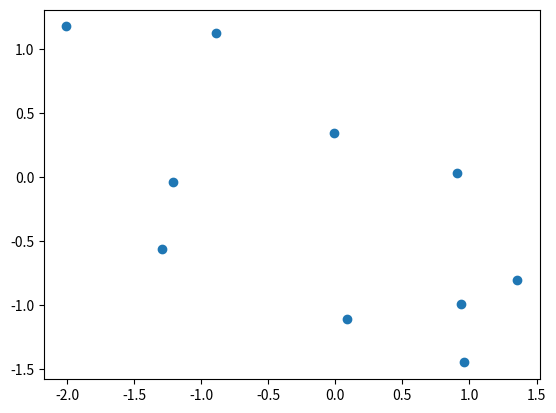

Reproduce this figure in Python.
import numpy as np
import matplotlib.pyplot as plt

def NN(m1, m2, w1, w2, b):
    z = m1 * w1 + m2 * w2 + b
    return sigmoid(z)

def sigmoid(x):
    return 1/(1 + np.exp(-x))

w1 = np.random.randn(10)
w2 = np.random.randn(10)
b = np.random.randn(10)

print(w1,"\n",w2,"\n",b,"\n")

a = NN(1, 1, w1, w2, b)
print(a)

plt.scatter(w1, w2)
plt.show()